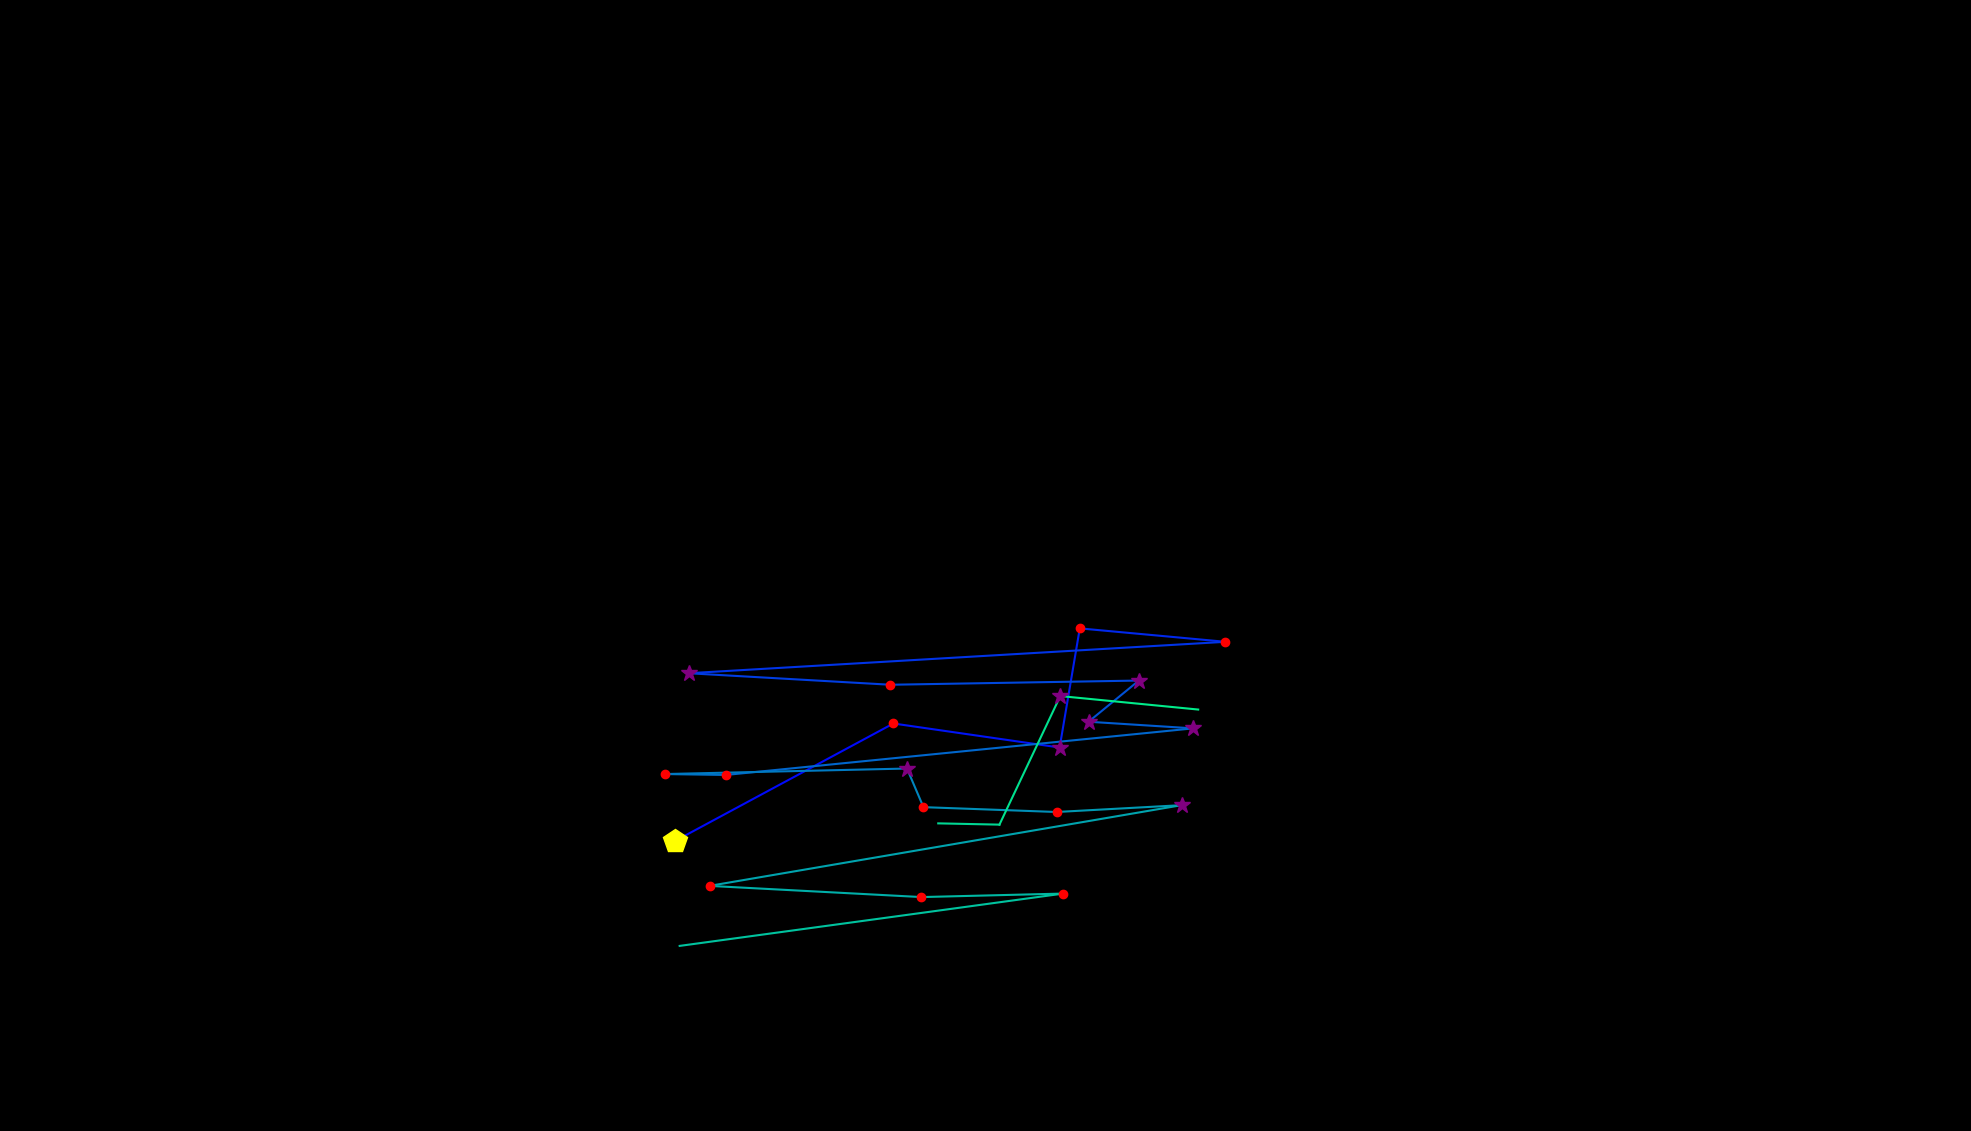

Values plotted in this chart, from the file beside it:
, fixation_id, timestamp, avg_gaze_x, avg_gaze_y, duration
0, 106.0, 30599, 905.5, 375.8, 72.31
1, 115.0, 33347, 877, 376.8, 409.8
2, 116.0, 33853, 1160, 529.2, 241
3, 117.0, 34178, 1376, 498, 277.2
4, 118.0, 34516, 1402, 652.7, 216.9
5, 119.0, 34841, 1592, 635.3, 216.9
6, 120.0, 35143, 894.2, 594.5, 373.6
7, 121.0, 35552, 1156, 579.5, 216.9
8, 122.0, 35805, 1479, 585, 385.7
9, 123.0, 36239, 1414, 531.5, 265.1
10, 124.0, 36541, 1549, 522.9, 289.2
11, 125.0, 36890, 942.4, 462.4, 192.8
12, 126.0, 37107, 863.2, 463.6, 192.8
13, 127.0, 37396, 1178, 470.7, 277.2
14, 128.0, 37698, 1199, 420.6, 229
15, 129.0, 37963, 1372, 414.3, 216.9
16, 130.0, 38216, 1535, 423.2, 361.5
17, 131.0, 38698, 921.4, 318.3, 216.9
18, 132.0, 39059, 1197, 303.8, 180.8
19, 133.0, 39264, 1381, 308.3, 241
20, 134.0, 39578, 882.7, 240.4, 108.5
21, 136.0, 40096, 1218, 399.5, 108.5
22, 137.0, 40228, 1298, 397.9, 12.05
23, 138.0, 40614, 1377, 564.9, 325.4
24, 139.0, 40964, 1556, 547.3, 0.0
